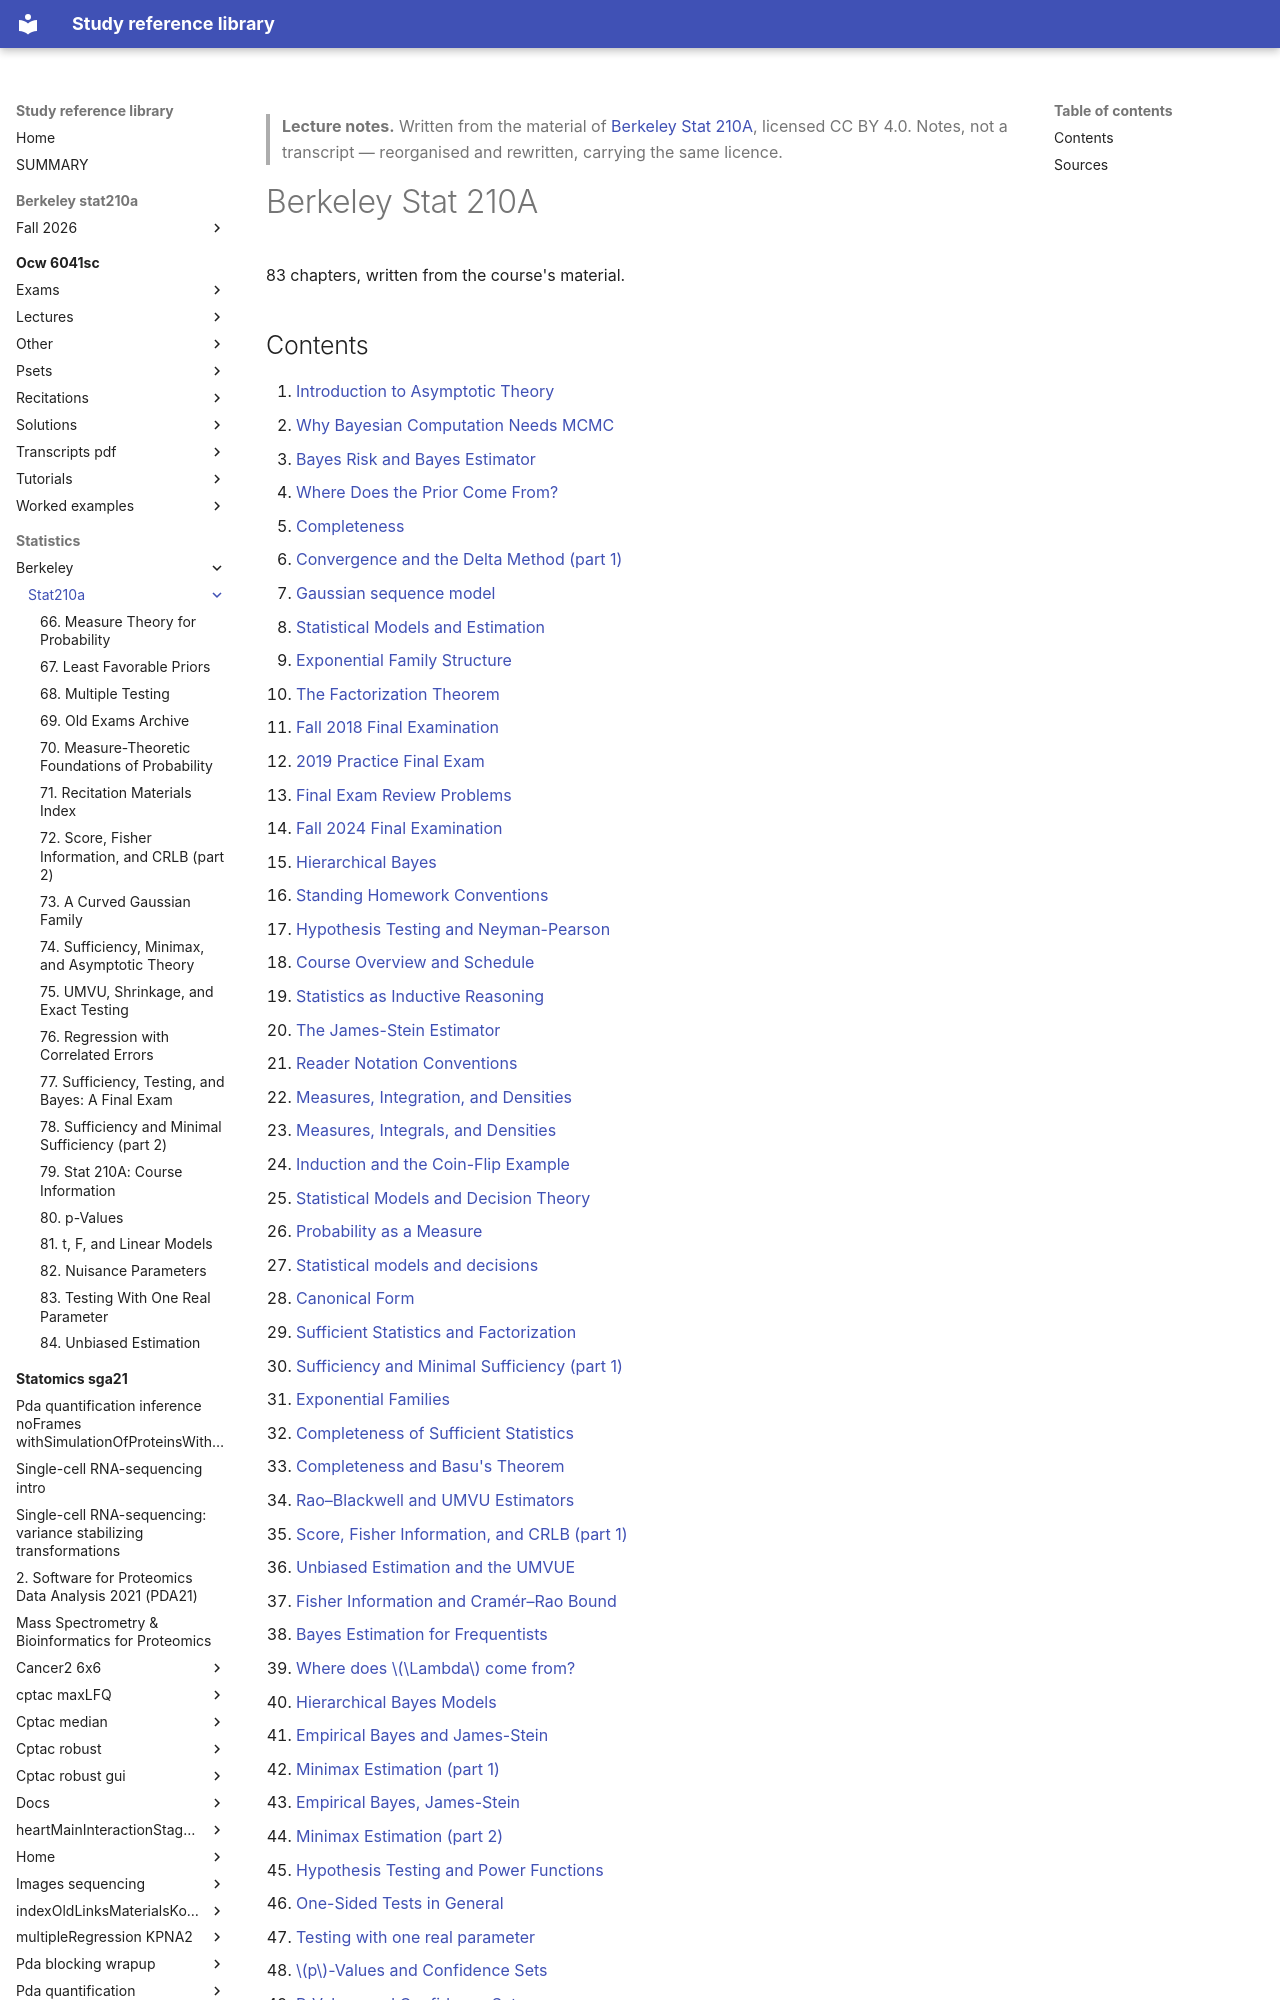

repository: Claptar/knowledge-base-library · page: statistics/berkeley/stat210a/index.html · generator: mkdocs

---
title: "Berkeley Stat 210A"
source: https://github.com/berkeley-stat210a
licence: CC BY 4.0
years: "Fall 2024, Fall 2025, Fall 2026"
written: '2026-09-20'
---

> **Lecture notes.** Written from the material of [Berkeley Stat 210A](https://github.com/berkeley-stat210a), licensed CC BY 4.0. Notes, not a transcript — reorganised and rewritten, carrying the same licence.

# Berkeley Stat 210A

83 chapters, written from the course's material.
